Photos from the image-classification dataset "dataset" in the GitHub repository James7803/CS-4641-Group-130. Its 4 classes are: glioma, meningioma, no tumor, pituitary tumor.

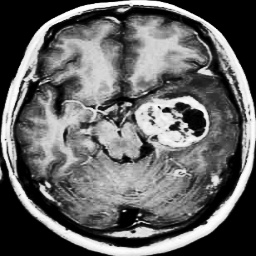
Label: glioma

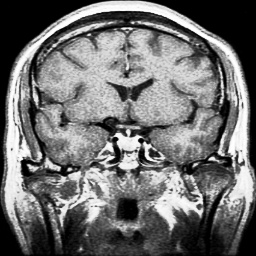
Label: pituitary tumor

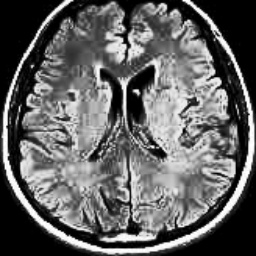
Label: no tumor

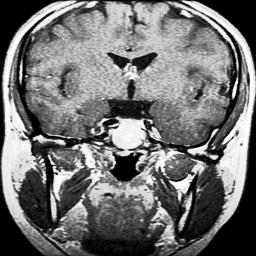
Label: pituitary tumor

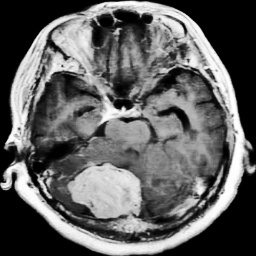
Label: meningioma

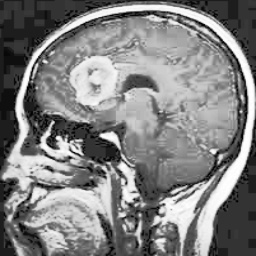
Label: meningioma
